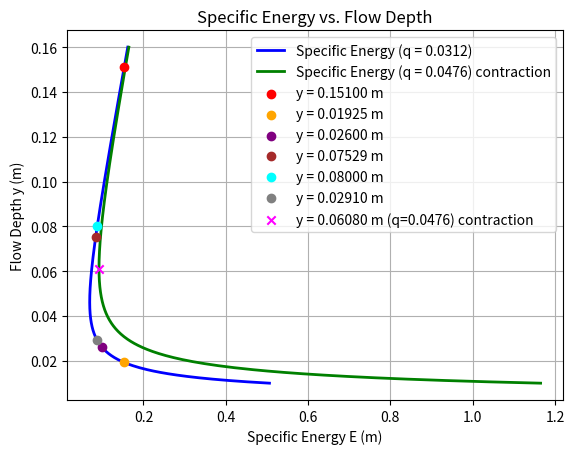
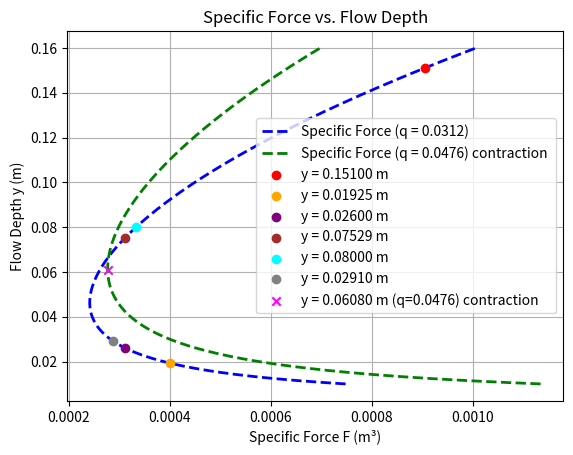

Generate these figures, in order, with matplotlib:
import numpy as np
import matplotlib.pyplot as plt


q = 0.0312
q2=0.0476
b = 0.075
g = 9.81

# Flow depth range (vertical axis)
y = np.linspace(0.01, 0.16, 500)

# Specific Energy and Force (horizontal axis)
E = y + q**2 / (2 * g * y**2)
F = (q**2 * b) / (g * y) + (b * y**2) / 2



measured_y = np.array([0.151, 0.01925, 0.026, 0.07529, 0.08,0.0291])
measured_E = measured_y + q**2 / (2 * g * measured_y**2)
measured_F = (q**2 * b) / (g * measured_y) + (b * measured_y**2) / 2


b=0.049

E2 = y + q2**2 / (2 * g * y**2)
F2 = (q2**2 * b) / (g * y) + (b * y**2) / 2

y_q2_measured = 0.0608
E_q2_point = y_q2_measured + q2**2 / (2 * g * y_q2_measured**2)
F_q2_point = (q2**2 * b) / (g * y_q2_measured) + (b * y_q2_measured**2) / 2




colors = ['red', 'orange', 'purple', 'brown', 'cyan','grey']





plt.figure()
plt.plot(E, y, color='blue', label=f'Specific Energy (q = {q})', linewidth=2)
plt.plot(E2, y, color='green', label=f'Specific Energy (q = {q2}) contraction', linewidth=2)

for i in range(len(measured_y)):
    plt.scatter(measured_E[i], measured_y[i], color=colors[i], label=f'y = {measured_y[i]:.5f} m', zorder=5)

plt.scatter(E_q2_point, y_q2_measured, color='magenta', marker='x',
            label=f'y = {y_q2_measured:.5f} m (q={q2}) contraction', zorder=5)


plt.title('Specific Energy vs. Flow Depth')
plt.xlabel('Specific Energy E (m)')
plt.ylabel('Flow Depth y (m)')
plt.grid(True)
plt.legend()


plt.figure()
plt.plot(F, y, color='blue', linestyle='--', label=f'Specific Force (q = {q})', linewidth=2)
plt.plot(F2, y, color='green', linestyle='--', label=f'Specific Force (q = {q2}) contraction ', linewidth=2)
for i in range(len(measured_y)):
    plt.scatter(measured_F[i], measured_y[i], color=colors[i], label=f'y = {measured_y[i]:.5f} m', zorder=5)


plt.scatter(F_q2_point, y_q2_measured, color='magenta', marker='x',
            label=f'y = {y_q2_measured:.5f} m (q={q2}) contraction', zorder=5)

plt.title(f'Specific Force vs. Flow Depth')
plt.xlabel('Specific Force F (m³)')
plt.ylabel('Flow Depth y (m)')
plt.grid(True)
plt.legend()


plt.show()
